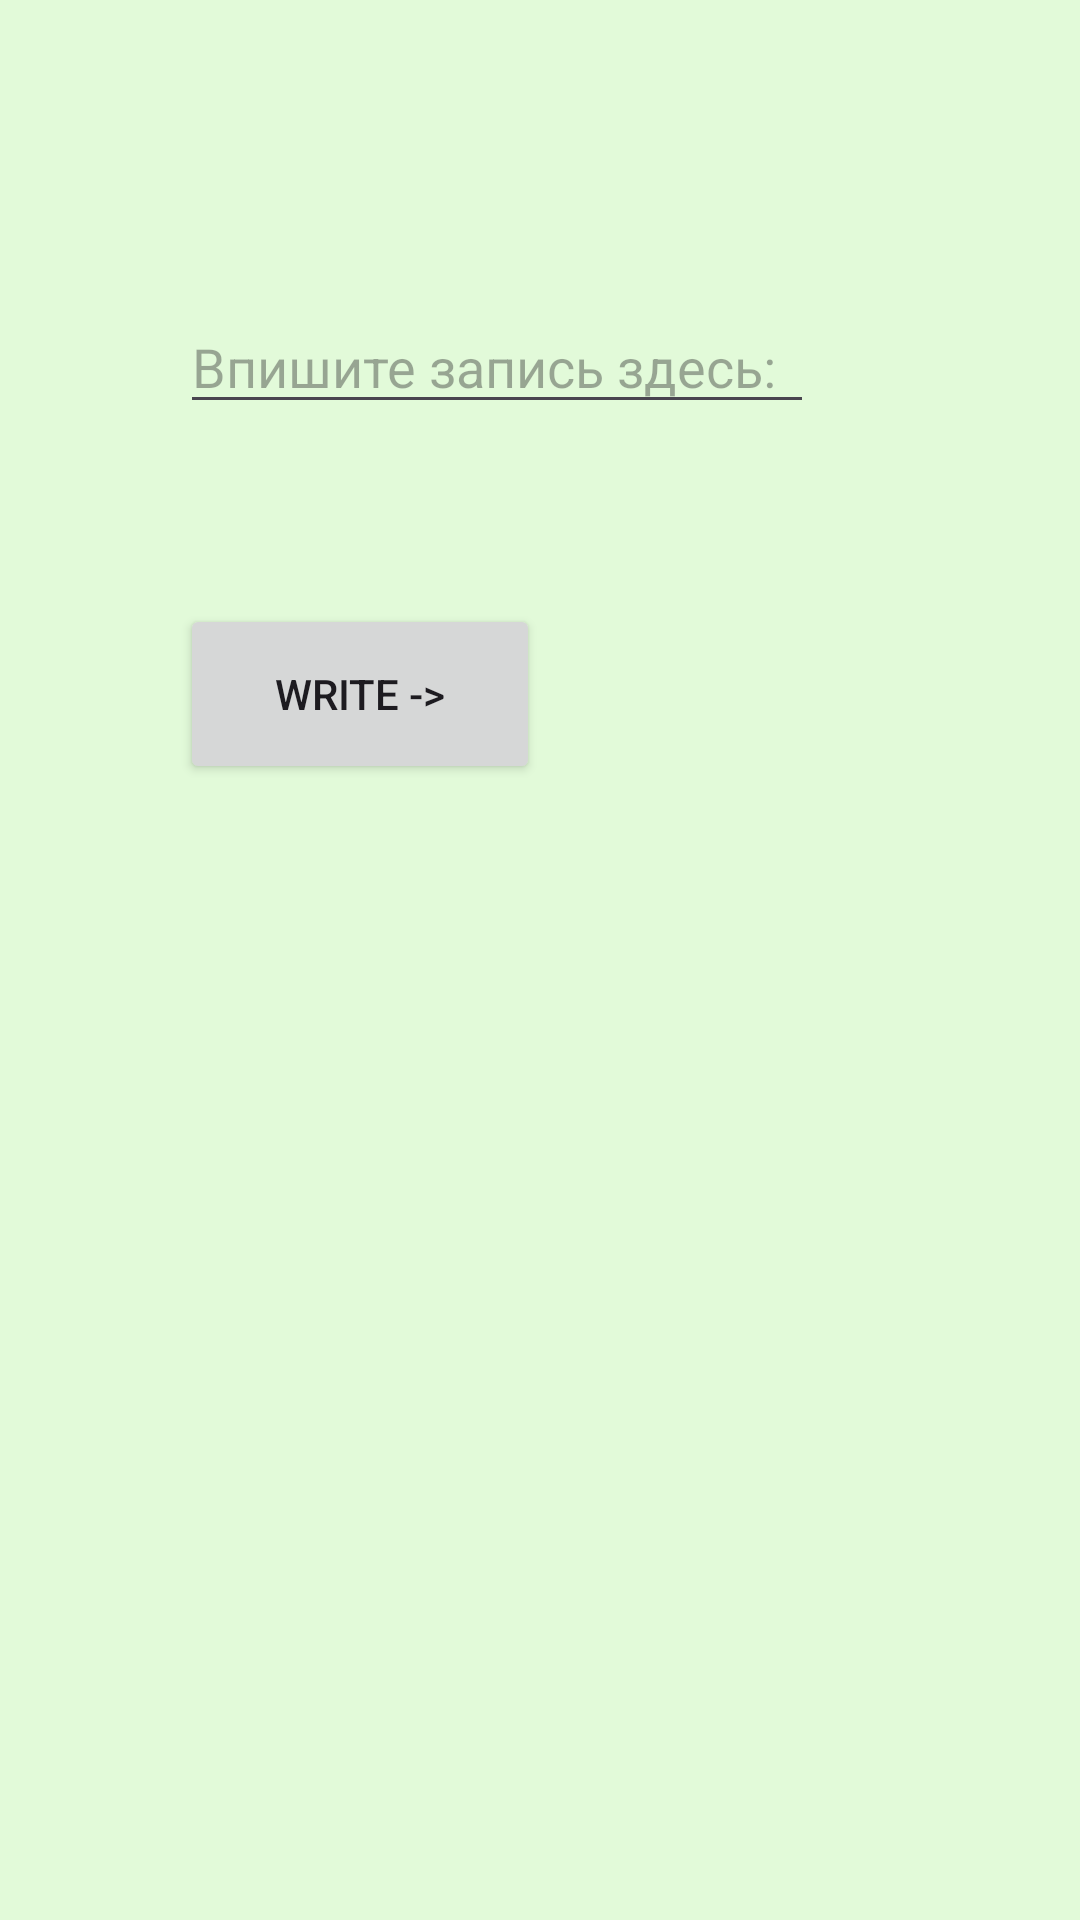

This screen was rendered from an Android layout file. Write that file and the resources it references.
<!-- AndroidManifest.xml: application theme Theme.My_NoteBook_Intent07_Alis -->
<!-- res/layout/activity_main.xml -->
<?xml version="1.0" encoding="utf-8"?>
<RelativeLayout
    xmlns:android="http://schemas.android.com/apk/res/android"
    xmlns:app="http://schemas.android.com/apk/res-auto"
    xmlns:tools="http://schemas.android.com/tools"
    android:layout_width="match_parent"
    android:layout_height="match_parent"
    tools:context=".MainActivity"
    android:background="#E2FAD9">

    <EditText
        android:id="@+id/et_my_writing"
        android:layout_width="wrap_content"
        android:layout_height="wrap_content"
        android:layout_marginTop="100dp"
        android:layout_marginStart="60dp"
        android:hint="Впишите запись здесь:  " />

    <Button
        android:id="@+id/btn_write"
        android:layout_width="120dp"
        android:layout_height="60dp"
        android:layout_below="@+id/et_my_writing"
        android:layout_marginTop="60dp"
        android:layout_marginStart="60dp"
        android:text="write ->"
       />


</RelativeLayout>
<!-- resources referenced by this layout -->
<resources>
  <style name="Theme.My_NoteBook_Intent07_Alis" parent="Base.Theme.My_NoteBook_Intent07_Alis" />
  <style name="Base.Theme.My_NoteBook_Intent07_Alis" parent="Theme.Material3.DayNight.NoActionBar">
          
          
      </style>
</resources>
